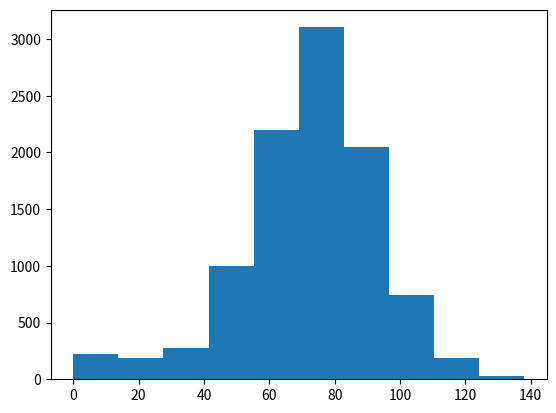

Here is the Python script that generated this plot:
#DISCLAIMER: This simulation is part of a lesson in the Data Scientist Carrer Track in Data Camp.

# Suppose you're betting the following with a friend:

# You're in the Empire State Building lobby and you'll throw a dice 100x.

# 1. If you get the number 1, 2 you go one step down
# 2. If you get the number 3, 4 or 5 you go one step up.
# 3. If you get the number 6, you'll throw the dice once more and you'll go x steps up. (x being the number you get)

# There is a 0.1% chance you'll fall down the stairs in the process. If this happens, you'll go to step 0 right away.

# You can't of course go below step 0.

# The bet is that after you throw the dice 100x, you'll be at least in the 60th floor.

# What's the chance of you winning this bet?

# Importing necessary packages
import numpy as np
import pandas as pd
import matplotlib.pyplot as plt

# Creating seed for reproducibility
np.random.seed(508)

# Simulating random walk 10.000 times and appending it to all_walks
all_walks = []
for i in range(10000):
    random_walks = [0]
    for x in range(100):
        step = random_walks[-1]
        dice = np.random.randint(1,7)
        if dice <= 2:
            step = max(0, step - 1)
        elif dice <= 5:
            step = step + 1
        else:
            step = step + np.random.randint(1,7)
        #adding 0.1% chance of falling down the stairs and going to step 0
        if np.random.rand() <= 0.001:
            step = 0
        random_walks.append(step)
    all_walks.append(random_walks)

# Transforming all_walks into a numpy array
np_all_walks = np.array(all_walks)

# Getting last floor of each random walk within all_walks
ends = np_all_walks[:,100]

# Plotting histogram of ends
plt.hist(ends)
plt.show()

# Calculating chance of winning
success = np.count_nonzero(ends >= 60)
success_chance = success/10000
print(success_chance)
print(success_chance)